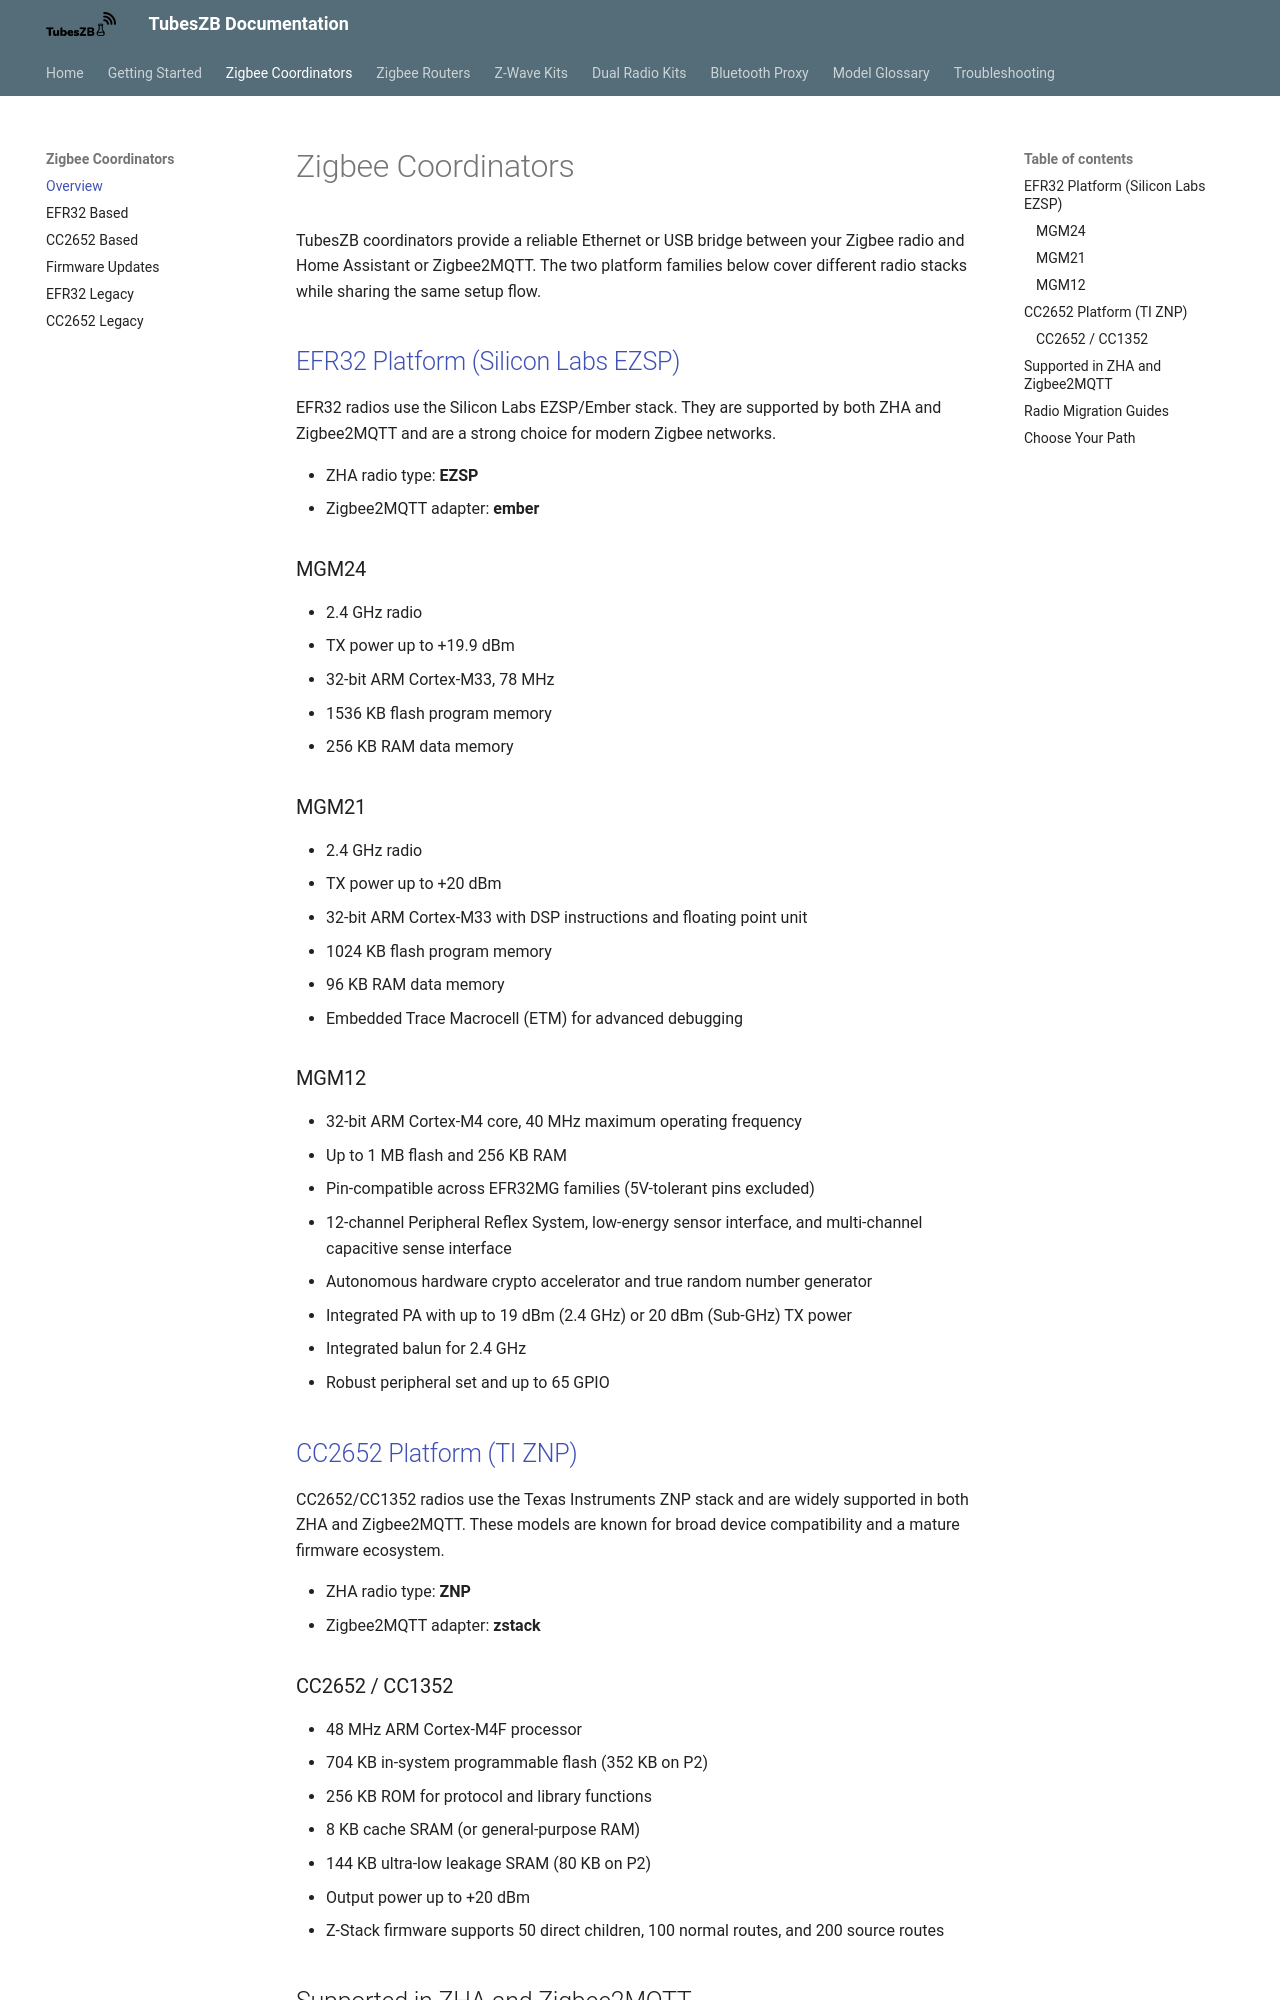

repository: tube0013/tube_gateways · page: zigbee-coordinators/index.html · generator: mkdocs

# Zigbee Coordinators

TubesZB coordinators provide a reliable Ethernet or USB bridge between your Zigbee radio and Home Assistant or Zigbee2MQTT. The two platform families below cover different radio stacks while sharing the same setup flow.

## [EFR32 Platform (Silicon Labs EZSP)](efr32-based/index.md)

EFR32 radios use the Silicon Labs EZSP/Ember stack. They are supported by both ZHA and Zigbee2MQTT and are a strong choice for modern Zigbee networks.

- ZHA radio type: **EZSP**
- Zigbee2MQTT adapter: **ember**

### MGM24

- 2.4 GHz radio
- TX power up to +19.9 dBm
- 32-bit ARM Cortex-M33, 78 MHz
- 1536 KB flash program memory
- 256 KB RAM data memory

### MGM21

- 2.4 GHz radio
- TX power up to +20 dBm
- 32-bit ARM Cortex-M33 with DSP instructions and floating point unit
- 1024 KB flash program memory
- 96 KB RAM data memory
- Embedded Trace Macrocell (ETM) for advanced debugging

### MGM12

- 32-bit ARM Cortex-M4 core, 40 MHz maximum operating frequency
- Up to 1 MB flash and 256 KB RAM
- Pin-compatible across EFR32MG families (5V-tolerant pins excluded)
- 12-channel Peripheral Reflex System, low-energy sensor interface, and multi-channel capacitive sense interface
- Autonomous hardware crypto accelerator and true random number generator
- Integrated PA with up to 19 dBm (2.4 GHz) or 20 dBm (Sub-GHz) TX power
- Integrated balun for 2.4 GHz
- Robust peripheral set and up to 65 GPIO

## [CC2652 Platform (TI ZNP)](cc2652-based/index.md)

CC2652/CC1352 radios use the Texas Instruments ZNP stack and are widely supported in both ZHA and Zigbee2MQTT. These models are known for broad device compatibility and a mature firmware ecosystem.

- ZHA radio type: **ZNP**
- Zigbee2MQTT adapter: **zstack**

### CC2652 / CC1352

- 48 MHz ARM Cortex-M4F processor
- 704 KB in-system programmable flash (352 KB on P2)
- 256 KB ROM for protocol and library functions
- 8 KB cache SRAM (or general-purpose RAM)
- 144 KB ultra-low leakage SRAM (80 KB on P2)
- Output power up to +20 dBm
- Z-Stack firmware supports 50 direct children, 100 normal routes, and 200 source routes
